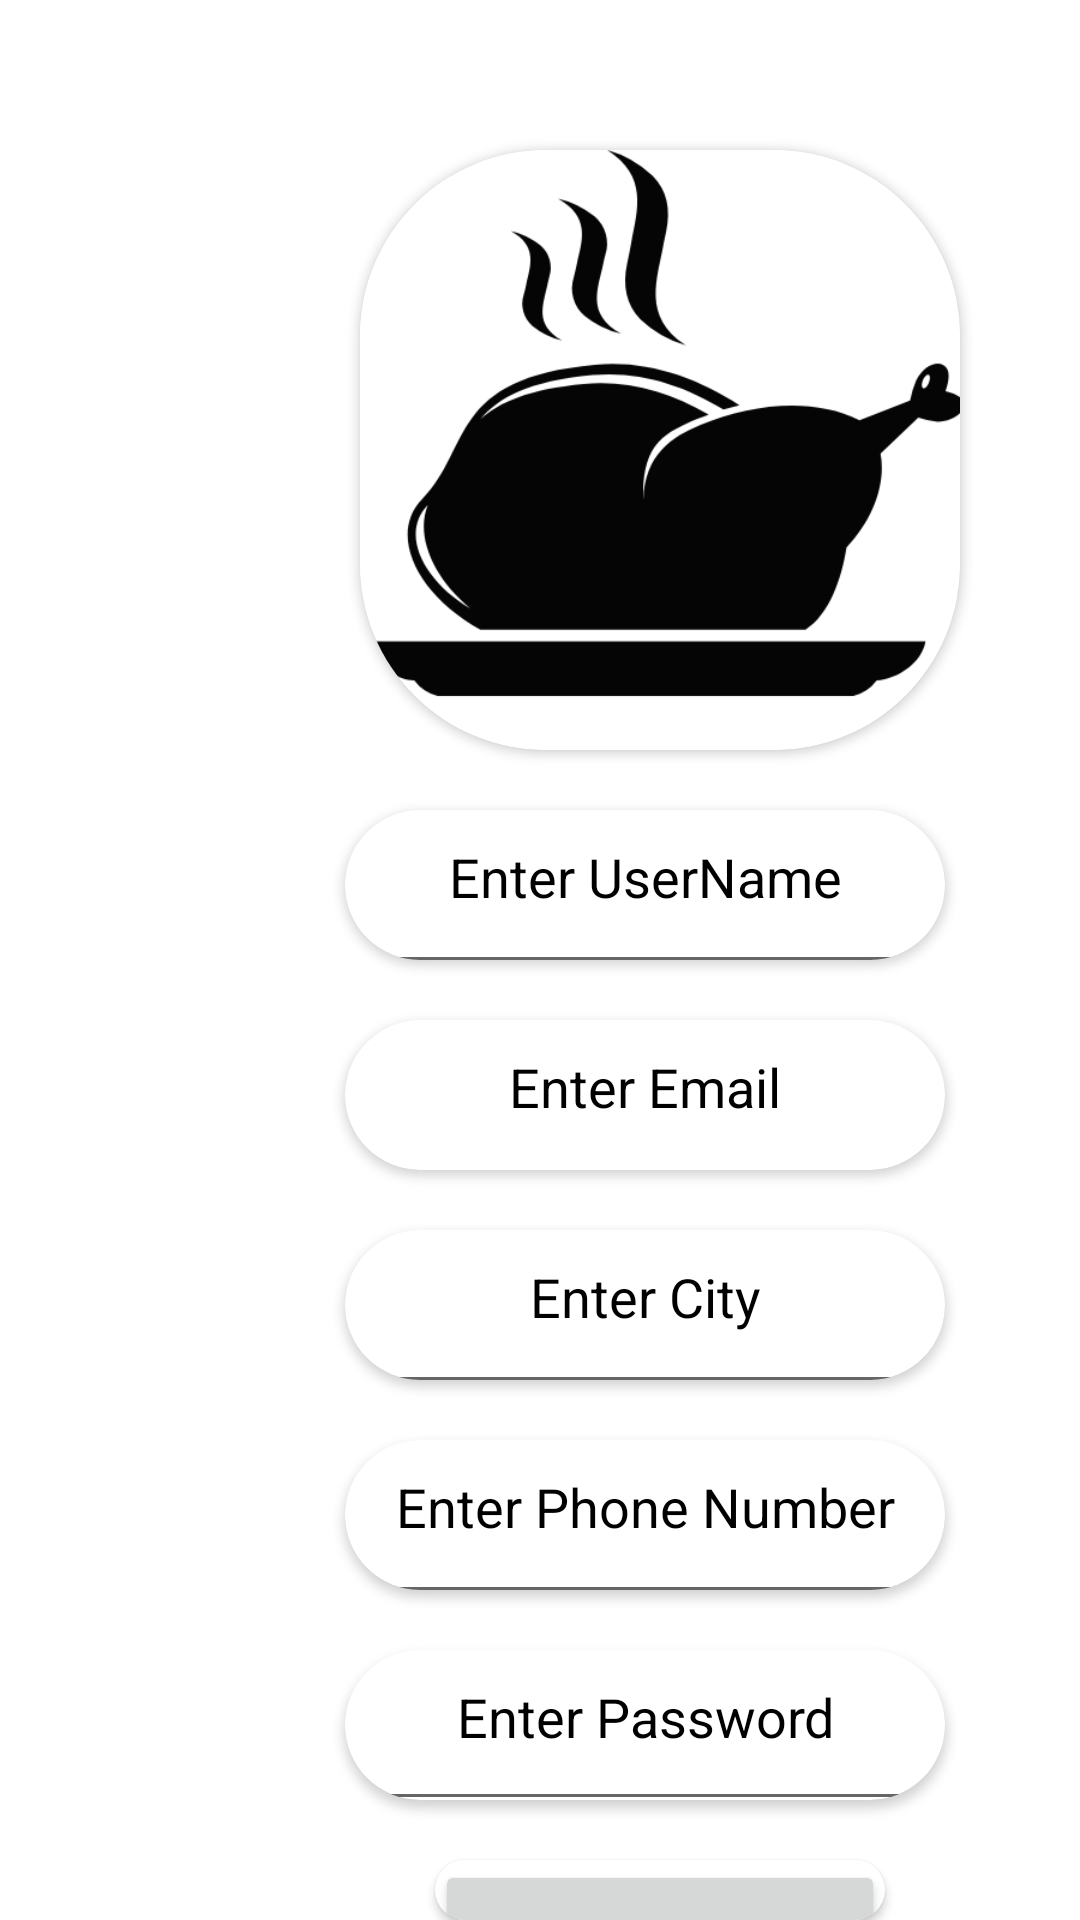

Reconstruct the res/layout file that produces this screen, plus the resources it refers to.
<!-- AndroidManifest.xml: application theme Theme.FoodRev -->
<!-- res/layout/activity_signup.xml -->
<?xml version="1.0" encoding="utf-8"?>
<RelativeLayout xmlns:android="http://schemas.android.com/apk/res/android"
    xmlns:tools="http://schemas.android.com/tools"
    android:layout_width="match_parent"
    android:layout_height="match_parent"
    xmlns:app="http://schemas.android.com/apk/res-auto"
    tools:context=".Signup">

    <androidx.cardview.widget.CardView
        android:id="@+id/loginCard"
        android:layout_width="200dp"
        android:layout_height="200dp"
        android:layout_marginStart="120dp"
        android:layout_marginTop="50dp"
        app:cardCornerRadius="62dp">

        <ImageView
            android:id="@+id/loginImage"
            android:layout_width="200dp"
            android:layout_height="200dp"
            android:src="@drawable/logo"
            android:contentDescription="@string/todo">

        </ImageView>
    </androidx.cardview.widget.CardView>

    <androidx.cardview.widget.CardView
        android:id="@+id/cUname"
        android:layout_width="200dp"
        android:layout_height="50dp"
        android:layout_below="@+id/loginCard"
        android:layout_marginStart="115dp"
        android:layout_marginTop="20dp"
        app:cardCornerRadius="62dp">

        <EditText
            android:id="@+id/uName"
            android:layout_width="200dp"
            android:layout_height="58dp"
            android:gravity="center_horizontal"
            android:hint="@string/uName"
            android:inputType="text"
            android:minHeight="48dp"
            android:textColor="@color/black"
            android:textColorHint="@color/black"
            android:importantForAutofill="no">
        </EditText>

    </androidx.cardview.widget.CardView>

    <androidx.cardview.widget.CardView
        android:id="@+id/cEmail"
        android:layout_width="200dp"
        android:layout_height="50dp"
        android:layout_below="@+id/cUname"
        android:layout_marginTop="20dp"
        android:layout_marginStart="115dp"
        app:cardCornerRadius="62dp">

        <EditText
            android:id="@+id/email"
            android:layout_width="200dp"
            android:layout_height="59dp"
            android:gravity="center_horizontal"
            android:hint="@string/email"
            android:inputType="textEmailAddress"
            android:minHeight="48dp"
            android:textColor="@color/black"
            android:textColorHint="@color/black"
            android:importantForAutofill=""
            android:autofillHints="">
        </EditText>

    </androidx.cardview.widget.CardView>

    <androidx.cardview.widget.CardView
        android:id="@+id/cCity"
        android:layout_width="200dp"
        android:layout_height="50dp"
        android:layout_below="@+id/cEmail"
        android:layout_marginTop="20dp"
        android:layout_marginStart="115dp"
        app:cardCornerRadius="62dp">

        <EditText
            android:id="@+id/city"
            android:layout_width="200dp"
            android:layout_height="58dp"
            android:gravity="center_horizontal"
            android:hint="@string/city"
            android:inputType="text"
            android:minHeight="48dp"
            android:textColor="@color/black"
            android:textColorHint="@color/black"
            android:importantForAutofill=""
            android:autofillHints="">
        </EditText>

    </androidx.cardview.widget.CardView>

    <androidx.cardview.widget.CardView
        android:id="@+id/cPhone"
        android:layout_width="200dp"
        android:layout_height="50dp"
        android:layout_below="@+id/cCity"
        android:layout_marginTop="20dp"
        android:layout_marginStart="115dp"
        app:cardCornerRadius="62dp">

        <EditText
            android:id="@+id/Phone"
            android:layout_width="200dp"
            android:layout_height="58dp"
            android:gravity="center_horizontal"
            android:hint="@string/Phone"
            android:inputType="phone"
            android:minHeight="48dp"
            android:textColor="@color/black"
            android:textColorHint="@color/black"
            android:importantForAutofill=""
            android:autofillHints="">
        </EditText>

    </androidx.cardview.widget.CardView>

    <androidx.cardview.widget.CardView
        android:id="@+id/cPassw"
        android:layout_width="200dp"
        android:layout_height="50dp"
        android:layout_below="@+id/cPhone"
        android:layout_marginTop="20dp"
        android:layout_marginStart="115dp"
        app:cardCornerRadius="62dp">

        <EditText
            android:id="@+id/passw"
            android:layout_width="200dp"
            android:layout_height="57dp"
            android:gravity="center_horizontal"
            android:hint="@string/passw"
            android:inputType="textPassword"
            android:minHeight="48dp"
            android:textColor="@color/black"
            android:textColorHint="@color/black"
            android:autofillHints="">

        </EditText>

    </androidx.cardview.widget.CardView>

    <androidx.cardview.widget.CardView
        android:id="@+id/cSup"
        android:layout_width="150dp"
        android:layout_height="46dp"
        android:layout_below="@+id/cPassw"
        android:layout_marginTop="20dp"
        android:layout_marginStart="145dp"
        app:cardCornerRadius="62dp">


        <Button
            android:id="@+id/Sup"
            android:layout_width="150dp"
            android:layout_height="50dp"
            android:text="@string/sup">

        </Button>

    </androidx.cardview.widget.CardView>

</RelativeLayout>
<!-- resources referenced by this layout -->
<resources>
  <color name="black">#FF000000</color>
  <!-- drawable logo: png bitmap (drawable, 25268 bytes) -->
  <string name="Phone">Enter Phone Number</string>
  <string name="city">Enter City</string>
  <string name="email">Enter Email</string>
  <string name="passw">Enter Password</string>
  <string name="sup">SignUP</string>
  <string name="todo">TODO</string>
  <string name="uName">Enter UserName</string>
  <style name="Theme.FoodRev" parent="Theme.MaterialComponents.DayNight.DarkActionBar">
          
          <item name="colorPrimary">@color/purple_500</item>
          <item name="colorPrimaryVariant">@color/purple_700</item>
          <item name="colorOnPrimary">@color/white</item>
          
          <item name="colorSecondary">@color/teal_200</item>
          <item name="colorSecondaryVariant">@color/teal_700</item>
          <item name="colorOnSecondary">@color/black</item>
          
          <item name="android:statusBarColor" tools:targetApi="l">?attr/colorPrimaryVariant</item>
          
      </style>
  <color name="purple_500">#FF000000</color>
  <color name="purple_700">#FF000000</color>
  <color name="white">#FFFFFFFF</color>
  <color name="teal_200">#FF000000</color>
  <color name="teal_700">#FF018786</color>
</resources>
